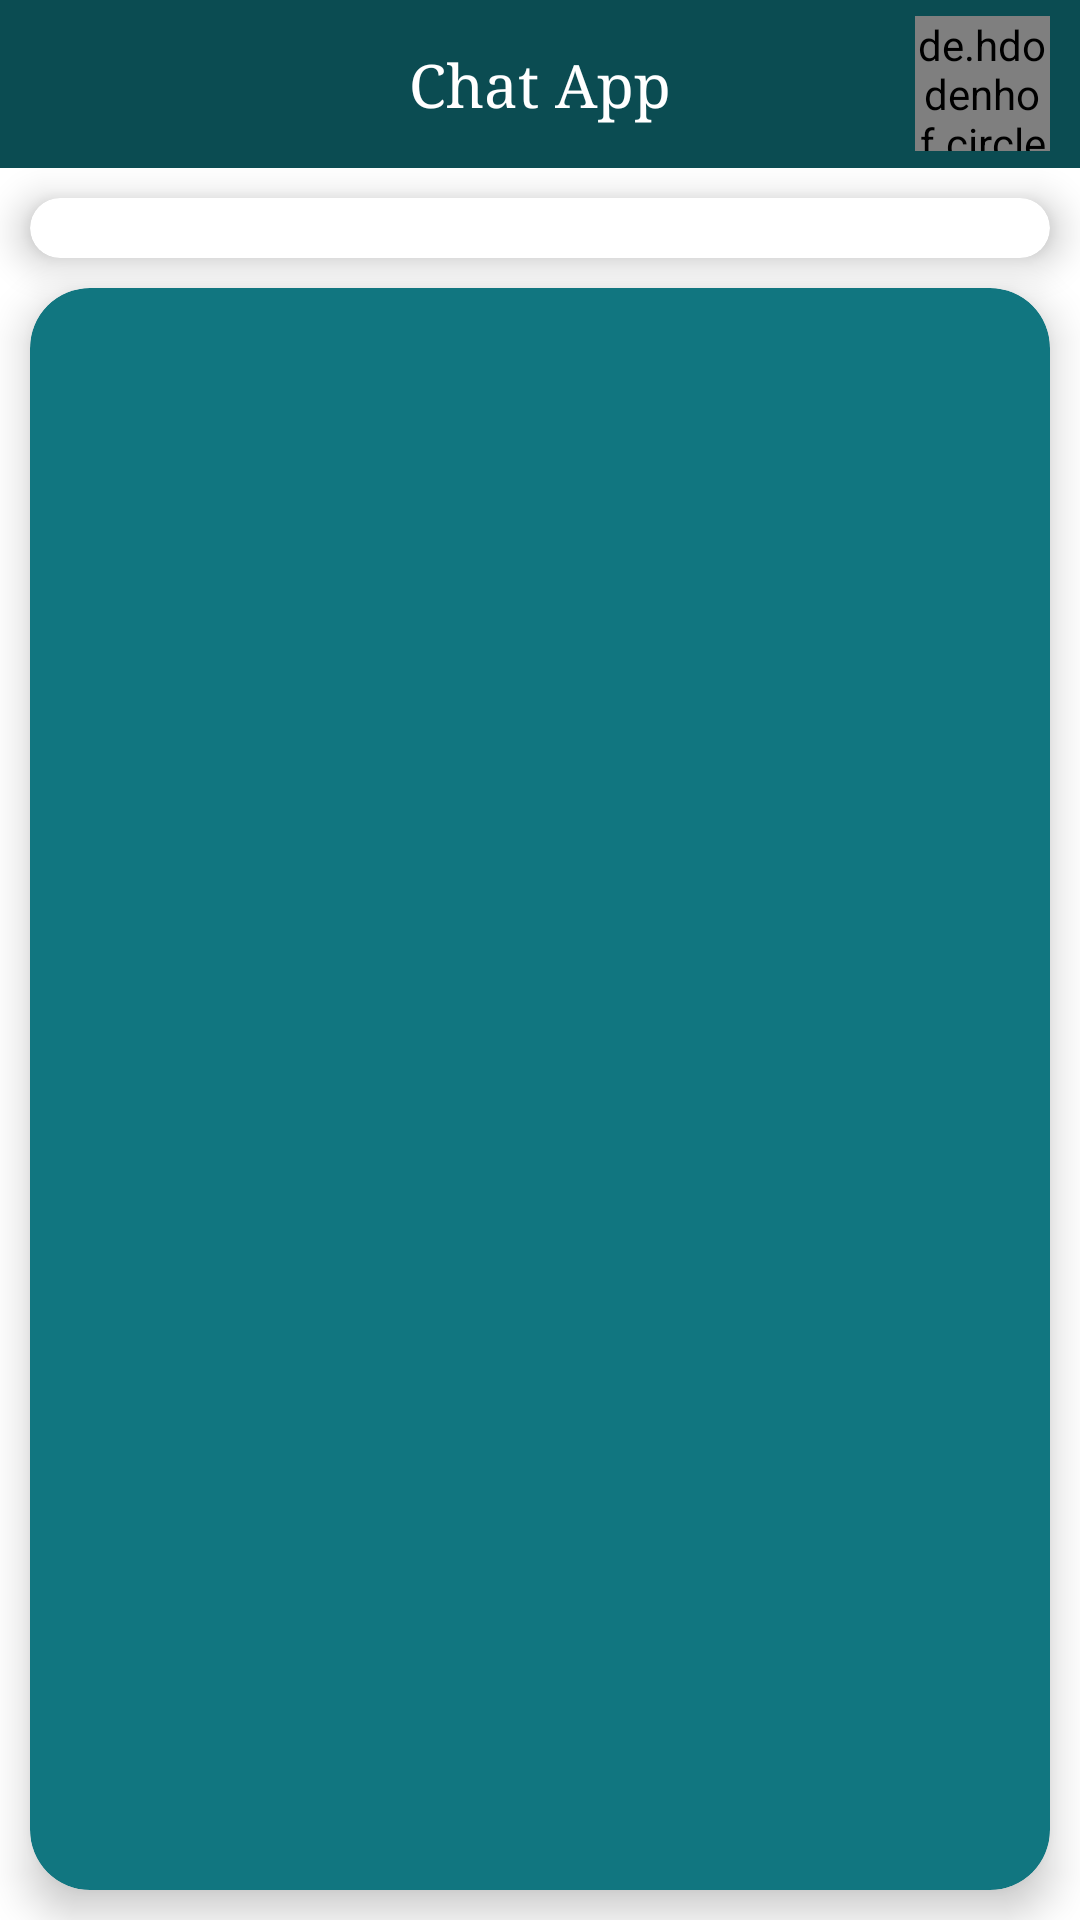

Android layout source for this screen:
<!-- AndroidManifest.xml: application theme Theme.HiChat -->
<!-- res/layout/fragment_home.xml -->
<?xml version="1.0" encoding="utf-8"?>
<layout>

    <LinearLayout xmlns:android="http://schemas.android.com/apk/res/android"
        xmlns:tools="http://schemas.android.com/tools"
        android:layout_width="match_parent"
        android:layout_height="match_parent"
        android:background="@color/white"
        xmlns:app="http://schemas.android.com/apk/res-auto"
        android:orientation="vertical"
        tools:context=".fragments.HomeFragment">

        <androidx.appcompat.widget.Toolbar
            android:layout_width="match_parent"
            android:layout_height="?attr/actionBarSize"
            android:id="@+id/toolbarMain"
            android:background="#0B4C52">


            <TextView
                android:layout_width="wrap_content"
                android:layout_height="wrap_content"
                android:text="Chat App"
                android:layout_gravity="center"
                android:fontFamily="serif"
                android:textColor="#FFFFFF"
                android:textSize="20sp"/>

            <de.hdodenhof.circleimageview.CircleImageView
                android:layout_width="45dp"
                android:layout_height="45dp"
                android:layout_marginRight="10dp"
                android:layout_gravity="end"
                app:civ_border_width="1dp"
                app:civ_border_color="#FE2C54"
                android:id="@+id/tlImage"/>


            <ImageView
                android:layout_width="35dp"
                android:layout_height="35dp"
                android:id="@+id/logOut"
                android:layout_gravity="start"
                android:layout_marginLeft="10dp"
                android:src="@drawable/logout"/>





        </androidx.appcompat.widget.Toolbar>


        <androidx.cardview.widget.CardView
            android:layout_width="match_parent"
            android:layout_height="wrap_content"
            app:cardCornerRadius="20dp"
            android:layout_marginTop="10dp"
            android:layout_marginLeft="10dp"
            android:layout_marginRight="10dp"
            app:cardElevation="8dp">


            <androidx.recyclerview.widget.RecyclerView
                android:layout_width="match_parent"
                android:layout_height="wrap_content"
                android:orientation="horizontal"
                android:layout_margin="10dp"
                android:id="@+id/rvUsers"/>

        </androidx.cardview.widget.CardView>


        <androidx.cardview.widget.CardView
            android:layout_width="match_parent"
            android:layout_height="match_parent"
            app:cardElevation="8dp"
            android:layout_margin="10dp"
            android:backgroundTint="#117680"
            app:cardCornerRadius="20dp">


            <androidx.recyclerview.widget.RecyclerView
                android:layout_width="match_parent"
                android:layout_height="match_parent"
                android:layout_margin="10dp"
                android:id="@+id/rvRecentChats"/>


        </androidx.cardview.widget.CardView>






    </LinearLayout>
</layout>
<!-- resources referenced by this layout -->
<resources>
  <style name="Theme.HiChat" parent="Base.Theme.HiChat" />
  <style name="Base.Theme.HiChat" parent="Theme.MaterialComponents.Light.NoActionBar">
          
          <item name="colorPrimary">#117680</item>
          <item name="colorPrimaryDark">#0B4C52</item>
          <item name="colorAccent">#2439AD</item>
  
          
  
  
      </style>
  <!-- not gathered from this repository: default colours our renderer supplied (Android Studio template values) -->
  <color name="white">#FFFFFFFF</color>
</resources>
